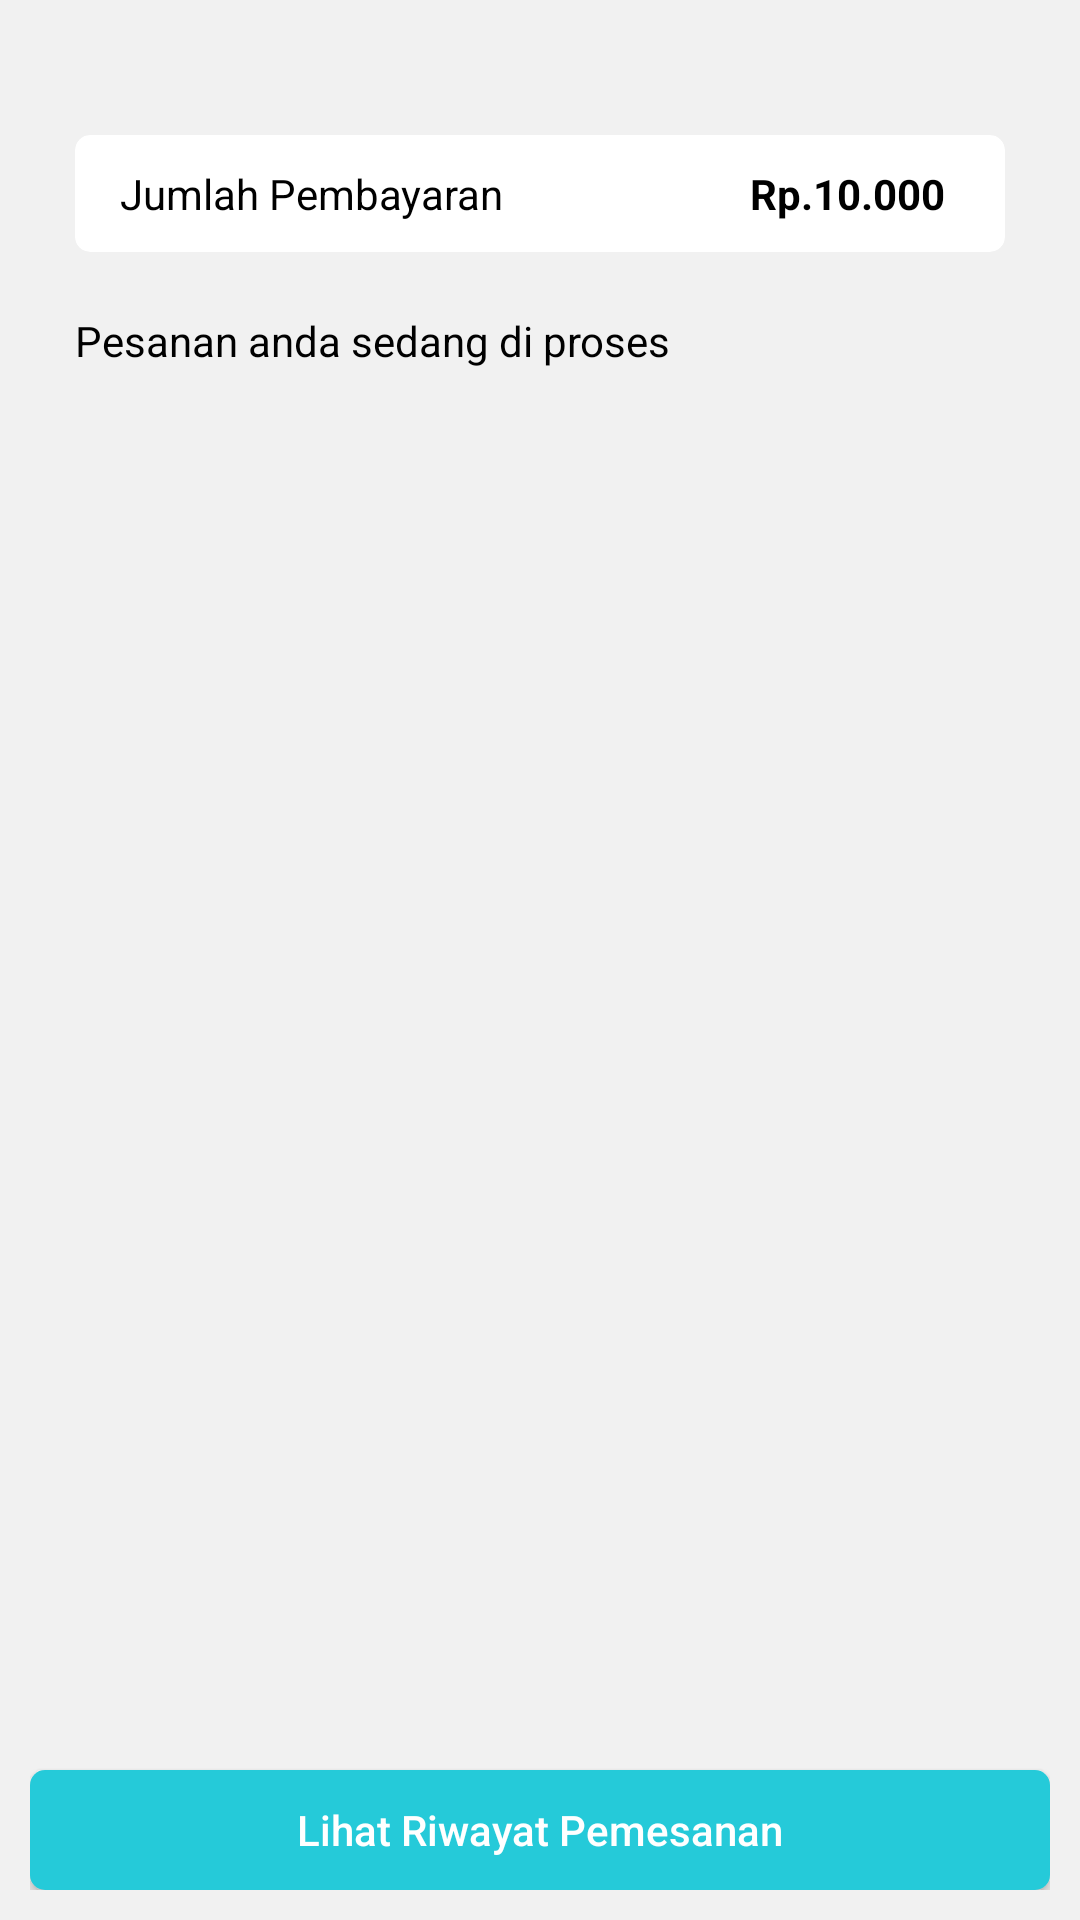

Android layout source for this screen:
<!-- AndroidManifest.xml: application theme Theme.KantinITDEL -->
<!-- res/layout/activity_pemesanan_selesai.xml -->
<?xml version="1.0" encoding="utf-8"?>
<LinearLayout xmlns:android="http://schemas.android.com/apk/res/android"
    xmlns:app="http://schemas.android.com/apk/res-auto"
    xmlns:tools="http://schemas.android.com/tools"
    android:layout_width="match_parent"
    android:layout_height="match_parent"
    android:background="@color/white"
    tools:context=".activity.PemesananSelesaiActivity">


    <RelativeLayout
        android:layout_width="match_parent"
        android:layout_height="wrap_content"
        android:background="#F1F1F1"
        android:padding="10dp">
        <LinearLayout
            android:layout_width="match_parent"
            android:layout_height="wrap_content"
            android:orientation="vertical"
            android:padding="15dp">
            <androidx.cardview.widget.CardView
                android:layout_width="match_parent"
                android:layout_height="wrap_content"
                android:layout_marginTop="20dp"
                app:cardCornerRadius="5dp"
                app:cardElevation="0dp">

                <RelativeLayout
                    android:layout_width="match_parent"
                    android:layout_height="wrap_content"
                    android:orientation="vertical"
                    android:paddingHorizontal="15dp"
                    android:paddingVertical="10dp">

                    <TextView
                        android:layout_width="wrap_content"
                        android:layout_height="wrap_content"
                        android:layout_centerVertical="true"
                        android:layout_marginRight="20dp"
                        android:text="Jumlah Pembayaran"
                        android:textColor="@color/black" />

                    <LinearLayout
                        android:layout_width="wrap_content"
                        android:layout_height="wrap_content"
                        android:layout_alignParentRight="true"
                        android:layout_centerVertical="true"
                        android:gravity="center_vertical"
                        android:orientation="horizontal">

                        <TextView
                            android:id="@+id/tv_nominal"
                            android:layout_width="wrap_content"
                            android:layout_height="wrap_content"
                            android:layout_marginRight="5dp"
                            android:text="Rp.10.000"
                            android:textColor="@color/black"
                            android:textStyle="bold" />
                    </LinearLayout>

                </RelativeLayout>

            </androidx.cardview.widget.CardView>

            <TextView
                android:layout_width="wrap_content"
                android:layout_height="wrap_content"
                android:layout_centerVertical="true"
                android:layout_marginTop="20dp"
                android:text="Pesanan anda sedang di proses"
                android:textColor="@color/black" />

        </LinearLayout>

        <Button
            android:id="@+id/btn_cekStatus"
            android:layout_width="match_parent"
            android:layout_height="40dp"
            android:layout_alignParentBottom="true"
            android:background="@drawable/bg_btn_beli"
            android:text="Lihat Riwayat Pemesanan"
            android:textAllCaps="false"
            android:textColor="@color/white" />
    </RelativeLayout>
</LinearLayout>
<!-- resources referenced by this layout -->
<resources>
  <color name="black">#FF000000</color>
  <color name="white">#FFFFFFFF</color>
  <!-- drawable bg_btn_beli (drawable) -->
  <?xml version="1.0" encoding="utf-8"?>
  <selector xmlns:android="http://schemas.android.com/apk/res/android">
      <item>
          <shape android:shape="rectangle">
              <corners android:radius="5dip" />
              <stroke android:width="0dip" android:color="#FFFFFF" />
              <gradient android:angle="-90" android:endColor="@color/beli" android:startColor="@color/beli" />
          </shape>
      </item>
  </selector>
  <style name="Theme.KantinITDEL" parent="Theme.MaterialComponents.DayNight.DarkActionBar">
          
          <item name="colorPrimary">@color/purple_500</item>
          <item name="colorPrimaryVariant">@color/purple_700</item>
          <item name="colorOnPrimary">@color/white</item>
          
          <item name="colorSecondary">@color/teal_200</item>
          <item name="colorSecondaryVariant">@color/teal_700</item>
          <item name="colorOnSecondary">@color/black</item>
          
          <item name="android:statusBarColor" tools:targetApi="l">?attr/colorPrimaryVariant</item>
          
      </style>
  <color name="beli">#25cad9</color>
  <color name="purple_500">#FF6200EE</color>
  <color name="purple_700">#FF3700B3</color>
  <color name="teal_200">#FF03DAC5</color>
  <color name="teal_700">#FF018786</color>
</resources>
